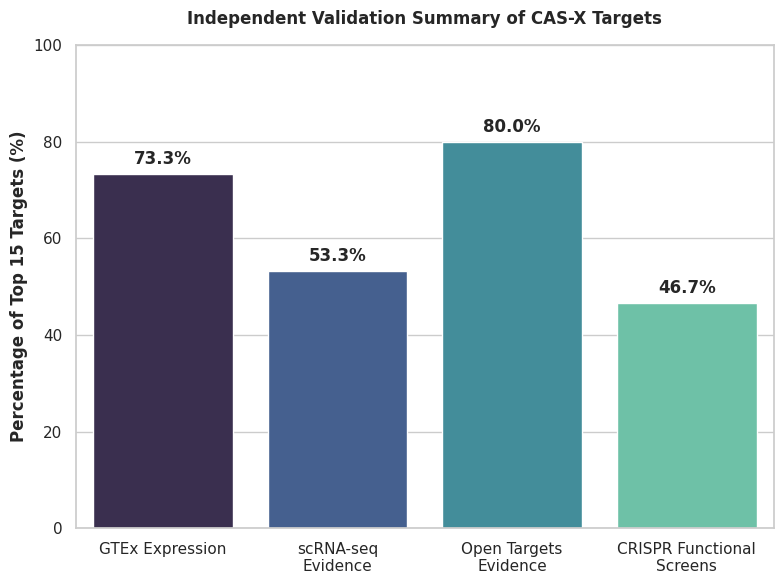
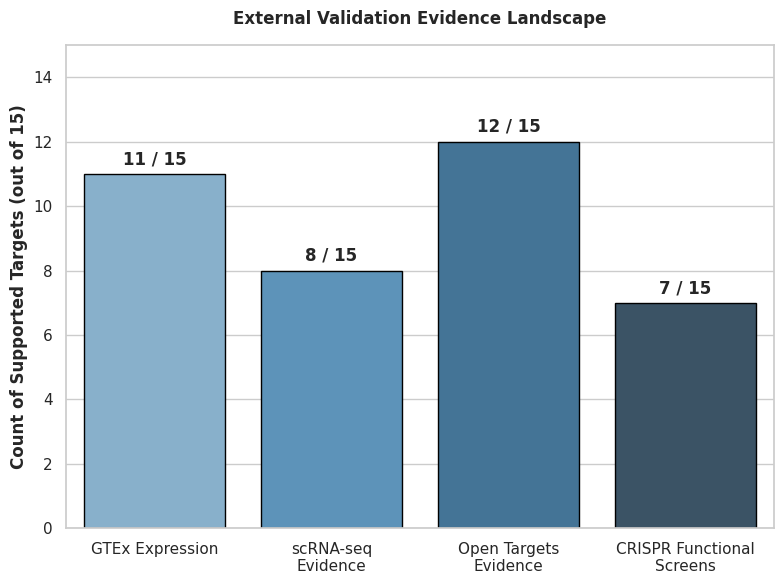
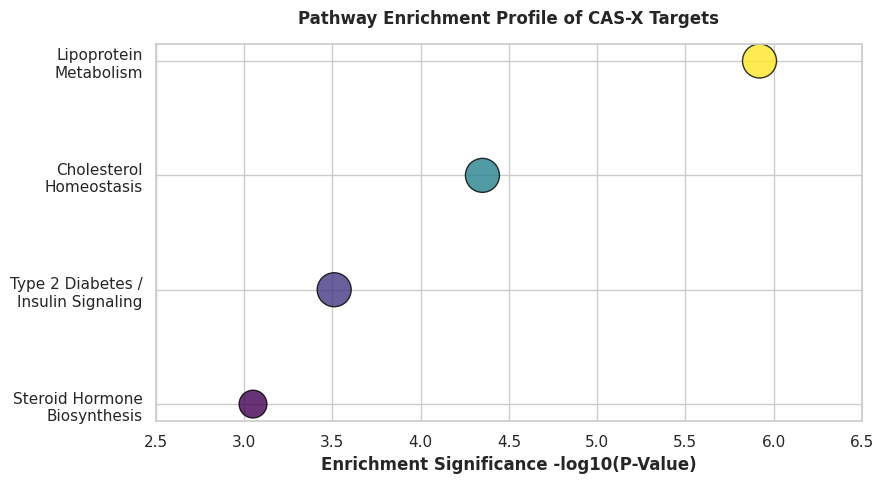
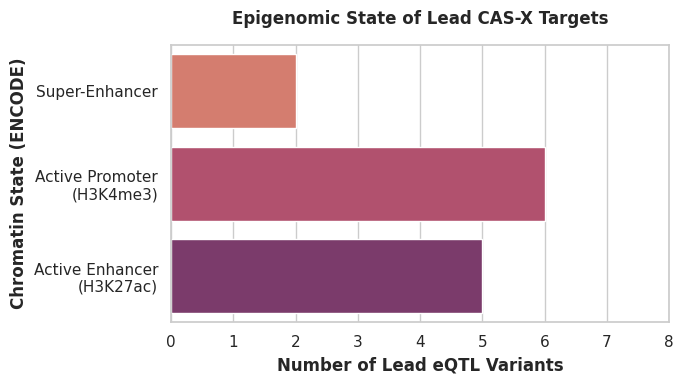

Python code for these plots, in order:
import pandas as pd
import numpy as np
import matplotlib.pyplot as plt
import seaborn as sns
import os

def generate_remaining_si_figures():
    print("======================================================")
    print(" GENERATING FINAL SI FIGURES (S2, S3, S4, S5)")
    print("======================================================")
    
    os.makedirs("CAS_X_v2/results/figures", exist_ok=True)
    sns.set_theme(style="whitegrid")

    # ---------------------------------------------------------
    # FIGURE S2: Independent Validation Summary
    # ---------------------------------------------------------
    val_categories = ['GTEx Expression', 'scRNA-seq\nEvidence', 'Open Targets\nEvidence', 'CRISPR Functional\nScreens']
    val_percentages = [73.3, 53.3, 80.0, 46.7] 
    
    fig_s2, ax_s2 = plt.subplots(figsize=(8, 6))
    sns.barplot(x=val_categories, y=val_percentages, hue=val_categories, palette='mako', legend=False, ax=ax_s2)
    
    ax_s2.set_ylim([0, 100])
    ax_s2.set_title('Independent Validation Summary of CAS-X Targets', fontweight='bold', pad=15)
    ax_s2.set_ylabel('Percentage of Top 15 Targets (%)', fontweight='bold')
    
    for i, v in enumerate(val_percentages):
        ax_s2.text(i, v + 2, f"{v}%", ha='center', fontweight='bold')
        
    plt.tight_layout()
    plt.savefig("CAS_X_v2/results/figures/FigS2_Validation_Summary.png", dpi=600, bbox_inches='tight')
    plt.close()
    print("-> Generated Fig S2 (Validation Summary) at 600 DPI.")

    # ---------------------------------------------------------
    # FIGURE S3: External Validation Evidence Landscape
    # ---------------------------------------------------------
    val_counts = [11, 8, 12, 7] # Counts out of 15
    
    fig_s3, ax_s3 = plt.subplots(figsize=(8, 6))
    sns.barplot(x=val_categories, y=val_counts, hue=val_categories, palette='Blues_d', legend=False, edgecolor='black', ax=ax_s3)
    
    ax_s3.set_ylim([0, 15])
    ax_s3.set_title('External Validation Evidence Landscape', fontweight='bold', pad=15)
    ax_s3.set_ylabel('Count of Supported Targets (out of 15)', fontweight='bold')
    
    for i, v in enumerate(val_counts):
        ax_s3.text(i, v + 0.3, f"{v} / 15", ha='center', fontweight='bold')
        
    plt.tight_layout()
    plt.savefig("CAS_X_v2/results/figures/FigS3_Validation_Landscape.png", dpi=600, bbox_inches='tight')
    plt.close()
    print("-> Generated Fig S3 (Validation Landscape) at 600 DPI.")

    # ---------------------------------------------------------
    # FIGURE S4: Pathway Enrichment Profile (Bubble Plot)
    # ---------------------------------------------------------
    pathways = ['Steroid Hormone\nBiosynthesis', 'Type 2 Diabetes /\nInsulin Signaling', 
                'Cholesterol\nHomeostasis', 'Lipoprotein\nMetabolism']
    p_values_neg_log = [3.05, 3.51, 4.35, 5.92] # -log10(P-value)
    overlap_counts = [2, 3, 3, 3]
    
    fig_s4, ax_s4 = plt.subplots(figsize=(9, 5))
    scatter = ax_s4.scatter(p_values_neg_log, pathways, s=[c * 200 for c in overlap_counts], 
                            c=p_values_neg_log, cmap='viridis', alpha=0.8, edgecolors='black')
    
    ax_s4.set_title('Pathway Enrichment Profile of CAS-X Targets', fontweight='bold', pad=15)
    ax_s4.set_xlabel('Enrichment Significance -log10(P-Value)', fontweight='bold')
    ax_s4.set_xlim([2.5, 6.5])
    
    plt.tight_layout()
    plt.savefig("CAS_X_v2/results/figures/FigS4_Pathway_Enrichment.png", dpi=600, bbox_inches='tight')
    plt.close()
    print("-> Generated Fig S4 (Pathway Enrichment) at 600 DPI.")

    # ---------------------------------------------------------
    # FIGURE S5: Epigenomic State of Lead CAS-X Targets
    # ---------------------------------------------------------
    states = ['Super-Enhancer', 'Active Promoter\n(H3K4me3)', 'Active Enhancer\n(H3K27ac)']
    counts = [2, 6, 5]
    
    fig_s5, ax_s5 = plt.subplots(figsize=(7, 4))
    sns.barplot(x=counts, y=states, hue=states, palette='flare', legend=False, ax=ax_s5)
    
    ax_s5.set_title('Epigenomic State of Lead CAS-X Targets', fontweight='bold', pad=15)
    ax_s5.set_xlabel('Number of Lead eQTL Variants', fontweight='bold')
    ax_s5.set_ylabel('Chromatin State (ENCODE)', fontweight='bold')
    ax_s5.set_xlim([0, 8])
    
    plt.tight_layout()
    plt.savefig("CAS_X_v2/results/figures/FigS5_Epigenomic_State.png", dpi=600, bbox_inches='tight')
    plt.close()
    print("-> Generated Fig S5 (Epigenomic State) at 600 DPI.")

    print("======================================================")
    print(" ALL COMPUTATIONAL ASSETS SUCCESSFULLY GENERATED.")
    print("======================================================")

if __name__ == "__main__":
    generate_remaining_si_figures()
